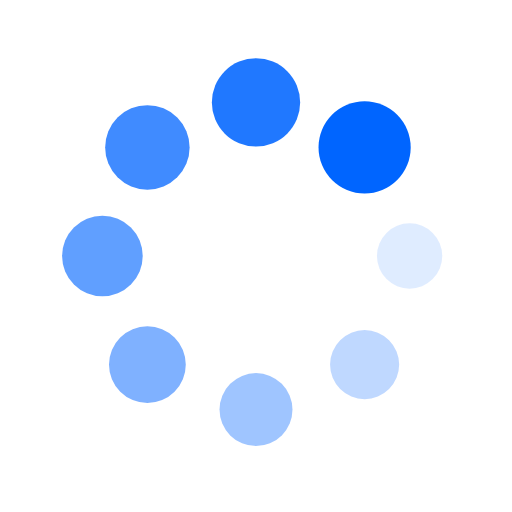
t = 0.00 s
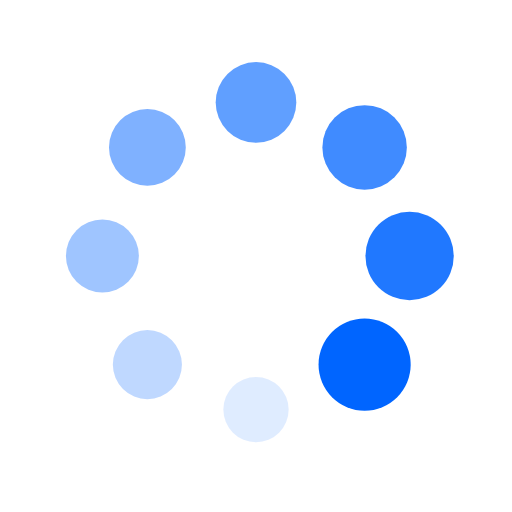
t = 0.25 s
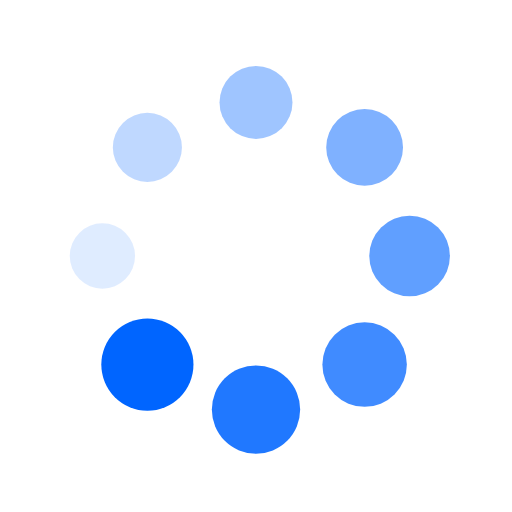
t = 0.50 s
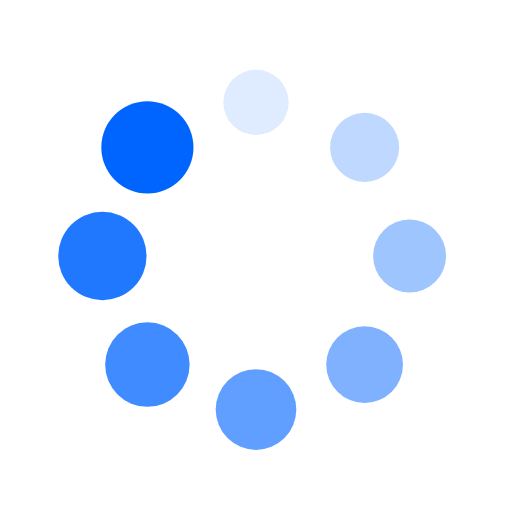
t = 0.75 s

The animated SVG that drew these frames (rendered in a browser with its animation timeline set to each time). Animation: 16 SMIL elements (animate=8,animateTransform=8); one cycle of 1.00 s, repeats indefinitely.

<svg xmlns="http://www.w3.org/2000/svg" xmlns:xlink="http://www.w3.org/1999/xlink" style="margin: auto; background: transparent; display: block; shape-rendering: auto;" width="200px" height="200px" viewBox="0 0 100 100" preserveAspectRatio="xMidYMid">
<g transform="translate(80,50)">
<g transform="rotate(0)">
<circle cx="0" cy="0" r="6" fill="#0065ff" fill-opacity="1">
  <animateTransform attributeName="transform" type="scale" begin="-0.875s" values="1.5 1.5;1 1" keyTimes="0;1" dur="1s" repeatCount="indefinite"></animateTransform>
  <animate attributeName="fill-opacity" keyTimes="0;1" dur="1s" repeatCount="indefinite" values="1;0" begin="-0.875s"></animate>
</circle>
</g>
</g><g transform="translate(71.21320343559643,71.21320343559643)">
<g transform="rotate(45)">
<circle cx="0" cy="0" r="6" fill="#0065ff" fill-opacity="0.875">
  <animateTransform attributeName="transform" type="scale" begin="-0.75s" values="1.5 1.5;1 1" keyTimes="0;1" dur="1s" repeatCount="indefinite"></animateTransform>
  <animate attributeName="fill-opacity" keyTimes="0;1" dur="1s" repeatCount="indefinite" values="1;0" begin="-0.75s"></animate>
</circle>
</g>
</g><g transform="translate(50,80)">
<g transform="rotate(90)">
<circle cx="0" cy="0" r="6" fill="#0065ff" fill-opacity="0.75">
  <animateTransform attributeName="transform" type="scale" begin="-0.625s" values="1.5 1.5;1 1" keyTimes="0;1" dur="1s" repeatCount="indefinite"></animateTransform>
  <animate attributeName="fill-opacity" keyTimes="0;1" dur="1s" repeatCount="indefinite" values="1;0" begin="-0.625s"></animate>
</circle>
</g>
</g><g transform="translate(28.786796564403577,71.21320343559643)">
<g transform="rotate(135)">
<circle cx="0" cy="0" r="6" fill="#0065ff" fill-opacity="0.625">
  <animateTransform attributeName="transform" type="scale" begin="-0.5s" values="1.5 1.5;1 1" keyTimes="0;1" dur="1s" repeatCount="indefinite"></animateTransform>
  <animate attributeName="fill-opacity" keyTimes="0;1" dur="1s" repeatCount="indefinite" values="1;0" begin="-0.5s"></animate>
</circle>
</g>
</g><g transform="translate(20,50.00000000000001)">
<g transform="rotate(180)">
<circle cx="0" cy="0" r="6" fill="#0065ff" fill-opacity="0.5">
  <animateTransform attributeName="transform" type="scale" begin="-0.375s" values="1.5 1.5;1 1" keyTimes="0;1" dur="1s" repeatCount="indefinite"></animateTransform>
  <animate attributeName="fill-opacity" keyTimes="0;1" dur="1s" repeatCount="indefinite" values="1;0" begin="-0.375s"></animate>
</circle>
</g>
</g><g transform="translate(28.78679656440357,28.786796564403577)">
<g transform="rotate(225)">
<circle cx="0" cy="0" r="6" fill="#0065ff" fill-opacity="0.375">
  <animateTransform attributeName="transform" type="scale" begin="-0.25s" values="1.5 1.5;1 1" keyTimes="0;1" dur="1s" repeatCount="indefinite"></animateTransform>
  <animate attributeName="fill-opacity" keyTimes="0;1" dur="1s" repeatCount="indefinite" values="1;0" begin="-0.25s"></animate>
</circle>
</g>
</g><g transform="translate(49.99999999999999,20)">
<g transform="rotate(270)">
<circle cx="0" cy="0" r="6" fill="#0065ff" fill-opacity="0.25">
  <animateTransform attributeName="transform" type="scale" begin="-0.125s" values="1.5 1.5;1 1" keyTimes="0;1" dur="1s" repeatCount="indefinite"></animateTransform>
  <animate attributeName="fill-opacity" keyTimes="0;1" dur="1s" repeatCount="indefinite" values="1;0" begin="-0.125s"></animate>
</circle>
</g>
</g><g transform="translate(71.21320343559643,28.78679656440357)">
<g transform="rotate(315)">
<circle cx="0" cy="0" r="6" fill="#0065ff" fill-opacity="0.125">
  <animateTransform attributeName="transform" type="scale" begin="0s" values="1.5 1.5;1 1" keyTimes="0;1" dur="1s" repeatCount="indefinite"></animateTransform>
  <animate attributeName="fill-opacity" keyTimes="0;1" dur="1s" repeatCount="indefinite" values="1;0" begin="0s"></animate>
</circle>
</g>
</g>
</svg>
